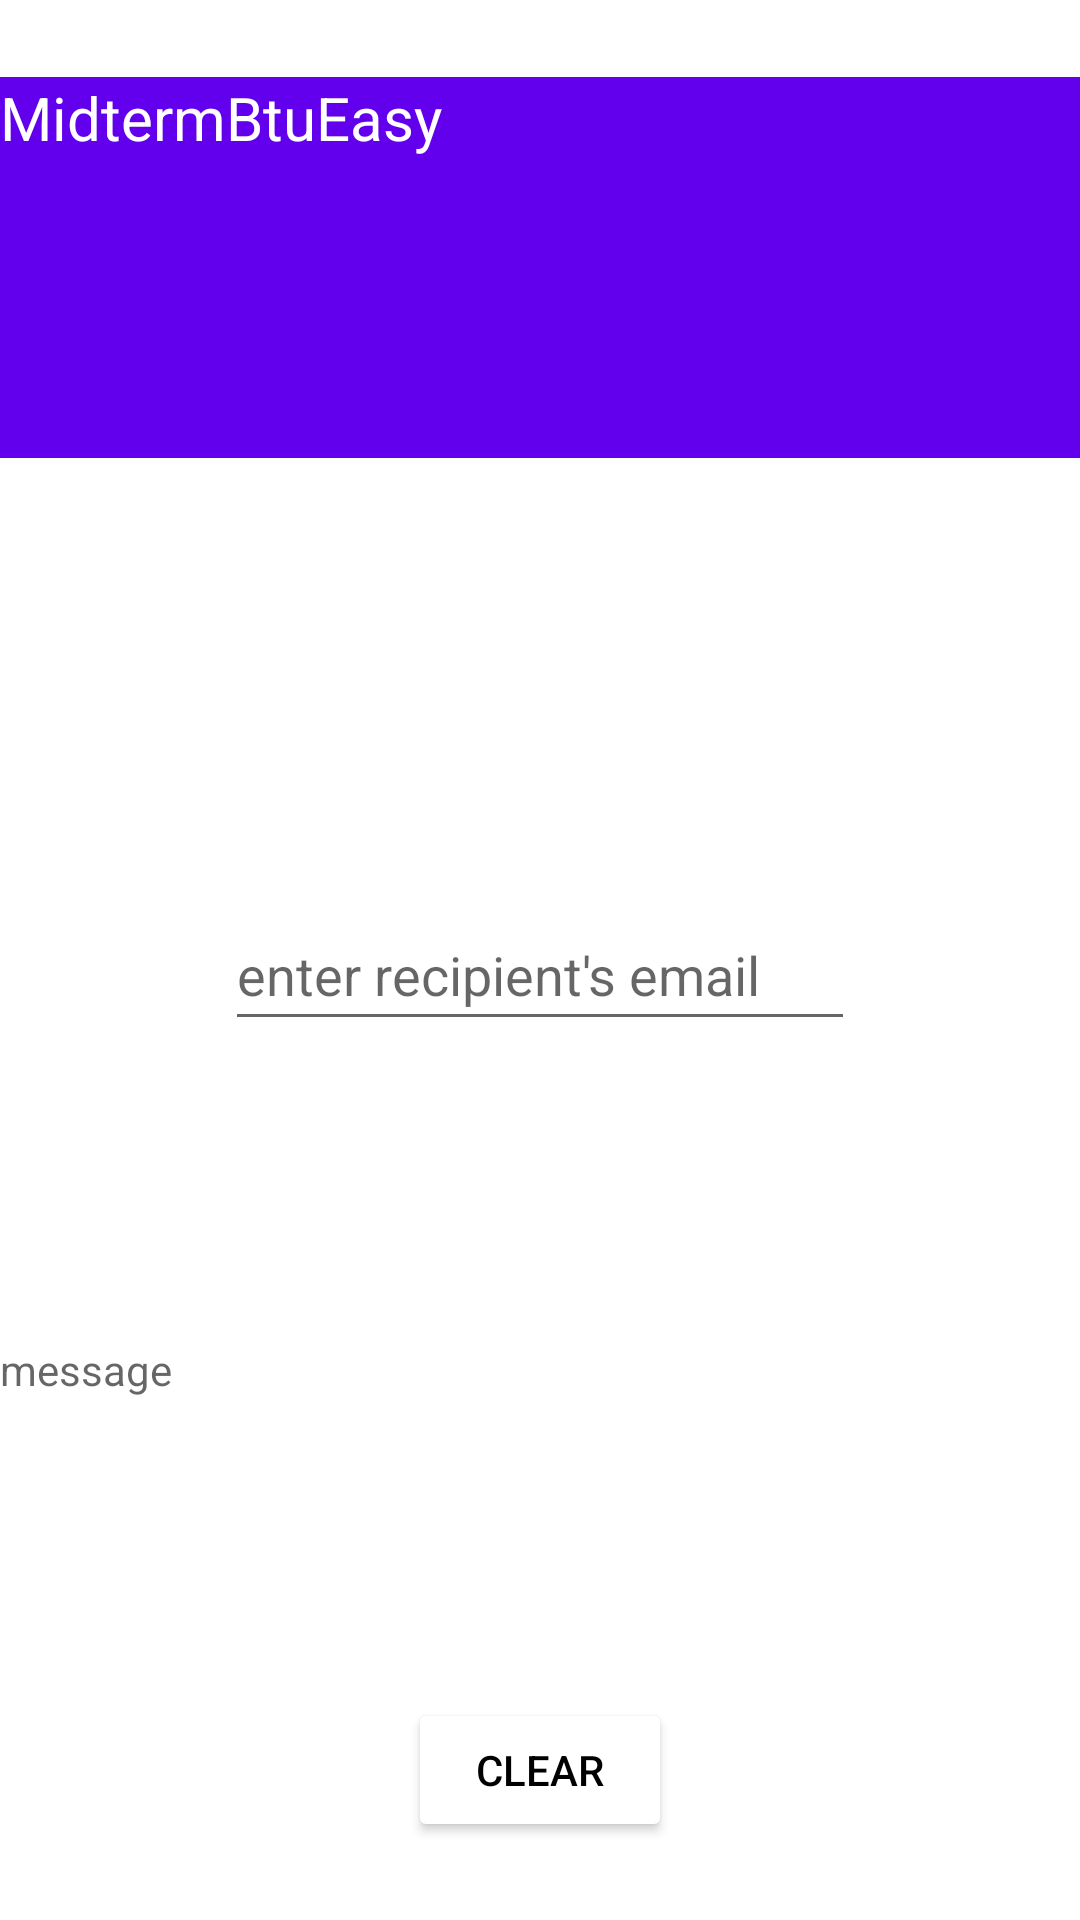

Write the Android layout XML for this screen, with the resource values it uses.
<!-- AndroidManifest.xml: application theme Theme.Davit_Guraspashvili_shualeduri -->
<!-- res/layout/activity_main2.xml -->
<?xml version="1.0" encoding="utf-8"?>
<LinearLayout xmlns:android="http://schemas.android.com/apk/res/android"
    xmlns:app="http://schemas.android.com/apk/res-auto"
    xmlns:tools="http://schemas.android.com/tools"
    android:layout_width="match_parent"
    android:layout_height="match_parent"
    tools:context=".MainActivity2"
    android:orientation="vertical"
    android:gravity="center">

    <TextView
        android:id="@+id/textView2"
        android:layout_width="match_parent"
        android:layout_height="wrap_content"
        android:paddingBottom="100dp"
        android:text="MidtermBtuEasy"
        android:textSize="20dp"
        android:background="@color/purple_500"
        android:textColor="@color/white"
        />

    <ImageView
        android:id="@+id/imageView"
        android:layout_width="match_parent"
        android:layout_height="wrap_content"
        app:srcCompat="@drawable/ic_baseline_mark_email_read_24"
        android:minHeight="150dp"

        />

    <EditText
        android:id="@+id/editTextTextEmailAddress"
        android:layout_width="wrap_content"
        android:layout_height="wrap_content"
        android:ems="10"
        android:inputType="textEmailAddress"
        android:hint="enter recipient's email"
        android:paddingBottom="10dp"

        />

    <TextView
        android:id="@+id/textView3"
        android:layout_width="match_parent"
        android:layout_height="wrap_content"
        android:hint="message"
        android:paddingTop="100dp"
        android:paddingBottom="100dp"

        />

    <Button
        android:id="@+id/button"
        android:layout_width="wrap_content"
        android:layout_height="wrap_content"
        android:text="clear"
        android:textColor="@color/black"
        android:backgroundTint="@color/white"

        />




</LinearLayout>
<!-- resources referenced by this layout -->
<resources>
  <style name="Theme.Davit_Guraspashvili_shualeduri" parent="Theme.MaterialComponents.DayNight.DarkActionBar">
          
          <item name="colorPrimary">@color/purple_500</item>
          <item name="colorPrimaryVariant">@color/purple_700</item>
          <item name="colorOnPrimary">@color/white</item>
          
          <item name="colorSecondary">@color/teal_200</item>
          <item name="colorSecondaryVariant">@color/teal_700</item>
          <item name="colorOnSecondary">@color/black</item>
          
          <item name="android:statusBarColor">?attr/colorPrimaryVariant</item>
          
      </style>
  <!-- not gathered from this repository: default colours our renderer supplied (Android Studio template values) -->
  <color name="purple_500">#FF6200EE</color>
  <color name="purple_700">#FF3700B3</color>
  <color name="teal_200">#FF03DAC5</color>
  <color name="teal_700">#FF018786</color>
  <color name="black">#FF000000</color>
  <color name="white">#FFFFFFFF</color>
</resources>
